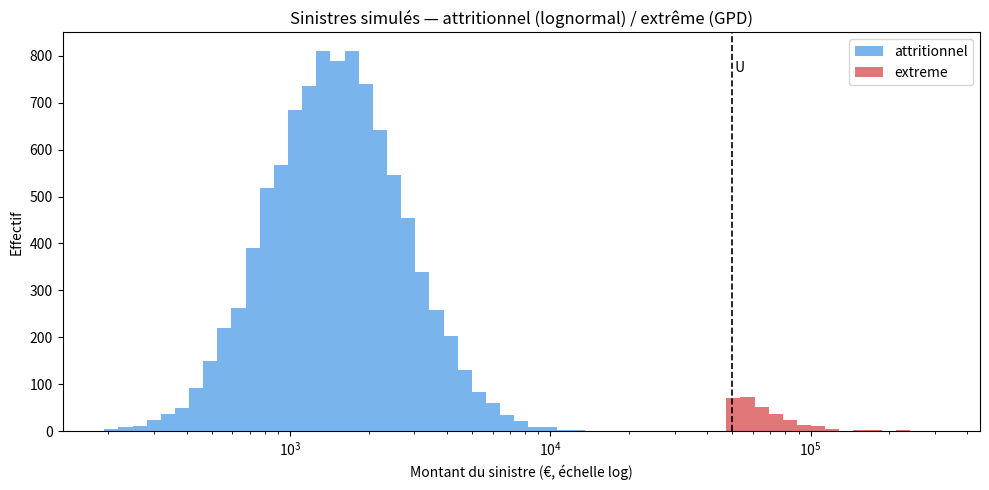

Generate this figure with matplotlib: (Note: this script raises an exception after producing the figure.)
import numpy as np
import pandas as pd
import matplotlib.pyplot as plt
from scipy import stats

# ── Paramètres (à ajuster librement) ────────────────────────────────────
SEED = 42
N    = 10_000          # nombre total de sinistres

# Seuil de recollement (vérité terrain : attritionnel -> extrême GPD)
U = 50_000

# Proportions de chaque régime (somme = 1)
P_ATTRI, P_EXTREME = 0.97, 0.03

# Attritionnel : lognormale
MU_LN, SIGMA_LN = np.log(1_500), 0.60   # médiane ~1500 €

# Extrême : GPD au-dessus de U
GPD_XI, GPD_BETA = 0.40, 15_000         # xi>0 => queue lourde

assert abs(P_ATTRI + P_EXTREME - 1.0) < 1e-9, "Les proportions doivent sommer à 1"

# ── Simulation par échantillonnage tronqué (inverse-CDF) ─────────────────
rng = np.random.default_rng(SEED)

# Effectifs de chaque régime
n1, n2 = rng.multinomial(N, [P_ATTRI, P_EXTREME])

# 1. Attritionnel : lognormale tronquée sur [0, U]
body  = stats.lognorm(s=SIGMA_LN, scale=np.exp(MU_LN))
u     = rng.uniform(0.0, body.cdf(U), n1)
attri = body.ppf(u)

# 2. Extrême : excès GPD ajoutés au seuil U
extreme = U + stats.genpareto.rvs(c=GPD_XI, scale=GPD_BETA, size=n2, random_state=rng)

print(f"Attritionnel : {n1:>6}  | extrême : {n2:>5}")

# ── Assemblage en DataFrame (mélangé) ────────────────────────────────────
montants = np.concatenate([attri, extreme])
regimes  = np.array(["attritionnel"] * n1 + ["extreme"] * n2)

perm = rng.permutation(N)
df = pd.DataFrame({
    "montant_sinistre": np.round(montants[perm], 2),
    "regime": regimes[perm],            # vérité terrain, pour vérification
})
df.head()

# ── Résumé et seuil attendu ──────────────────────────────────────────────
print(df["montant_sinistre"].describe().round(0))
p_u = (df["montant_sinistre"] <= U).mean() * 100
print(f"\nSeuil vérité terrain :")
print(f"  U = {U:>7,} €  (~P{p_u:.1f})  attritionnel -> extrême  <-- seuil GPD à détecter")

# ── Visualisation (échelle log) ──────────────────────────────────────────
m = df["montant_sinistre"].values
bins = np.logspace(np.log10(m.min()), np.log10(m.max()), 60)

fig, ax = plt.subplots(figsize=(10, 5))
for reg, color in [("attritionnel", "#4C9BE8"), ("extreme", "#D7484B")]:
    ax.hist(df.loc[df.regime == reg, "montant_sinistre"], bins=bins, color=color, alpha=0.75, label=reg)
ax.axvline(U, color="#000", ls="--", lw=1.2); ax.text(U, ax.get_ylim()[1]*0.9, " U", color="#000")
ax.set_xscale("log"); ax.set_xlabel("Montant du sinistre (€, échelle log)"); ax.set_ylabel("Effectif")
ax.set_title("Sinistres simulés — attritionnel (lognormal) / extrême (GPD)"); ax.legend()
plt.tight_layout(); plt.show()

# ── Export Excel pour Threshold Studio ───────────────────────────────────
# Nécessite openpyxl :  pip install openpyxl
out = "sinistres_simules.xlsx"
df.to_excel(out, index=False, sheet_name="sinistres")
print(f"Écrit : {out}  ({len(df)} lignes)")
print("Dans l'app : charger ce fichier, colonne cible = 'montant_sinistre', et vérifier que le seuil détecté ≈ U.")
